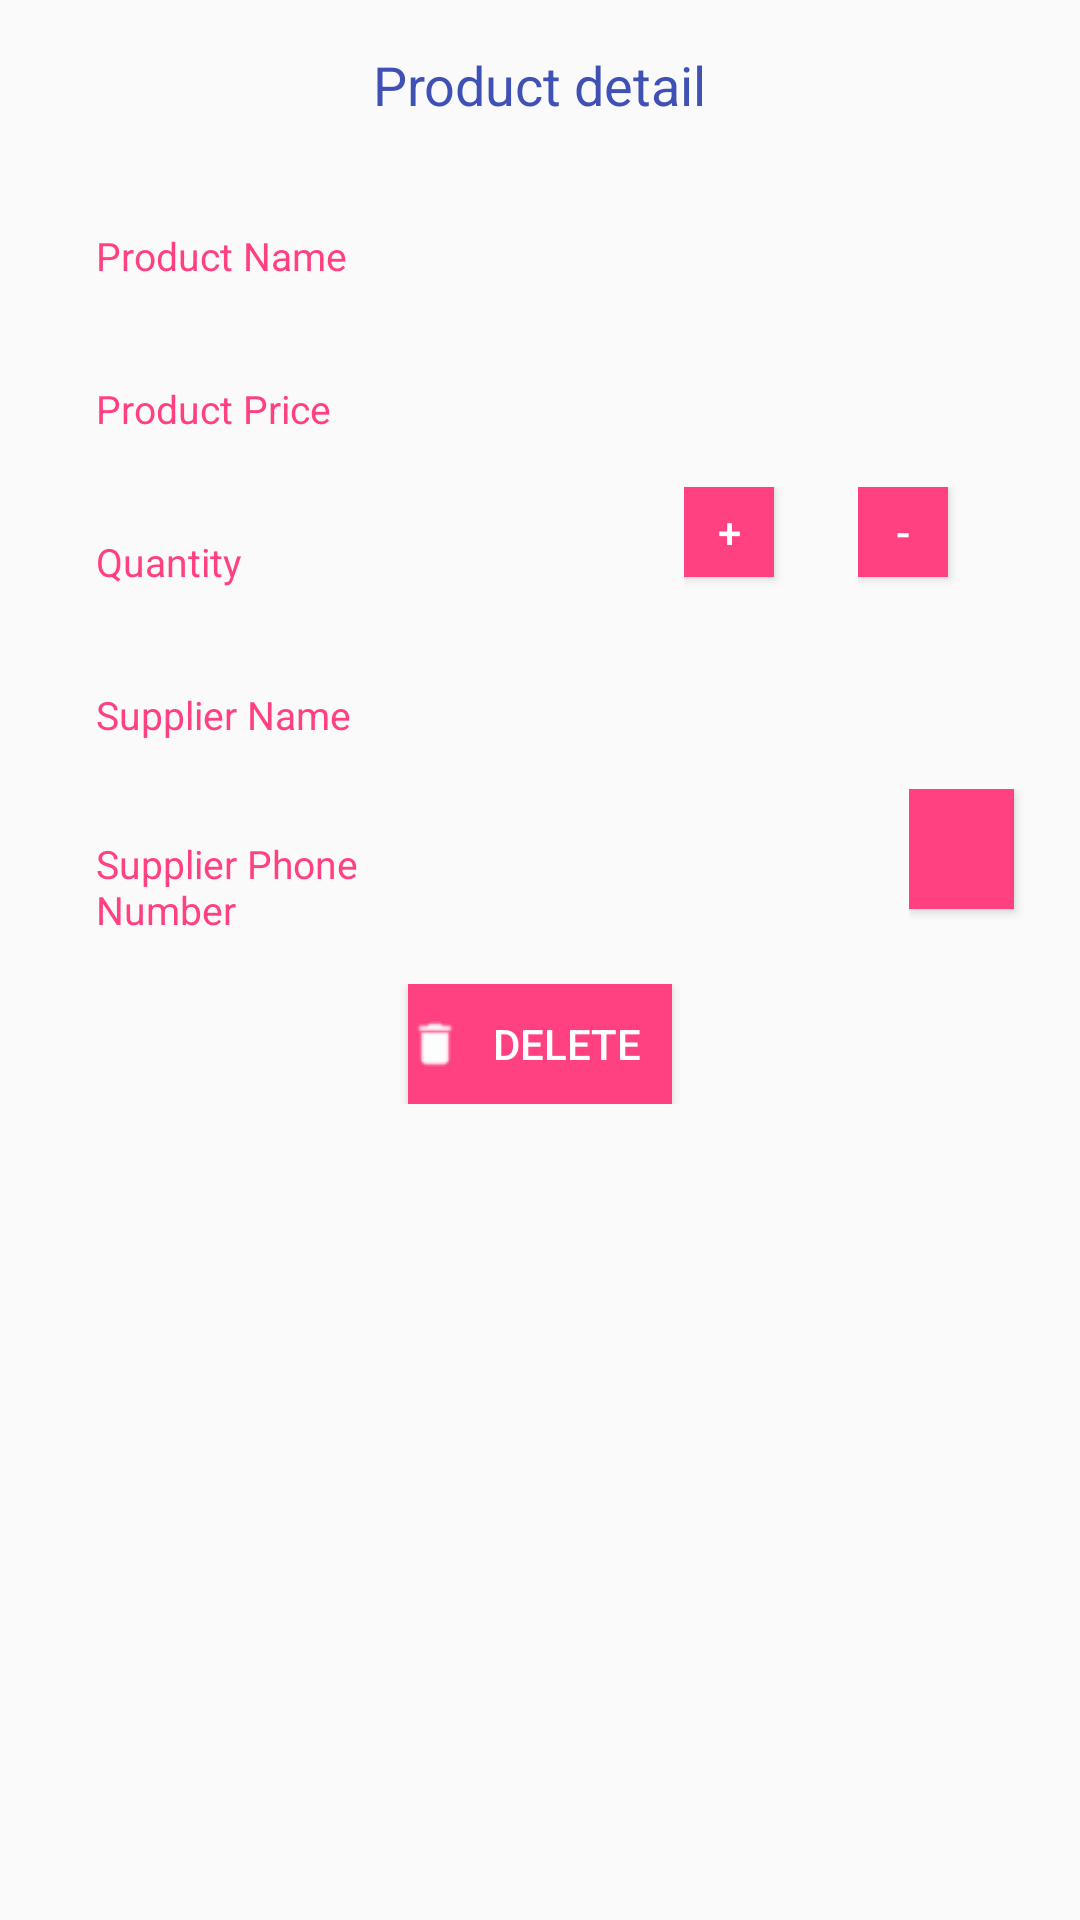

Layout XML and referenced resources for this Android screen:
<!-- AndroidManifest.xml: application theme AppTheme -->
<!-- res/layout/activity_view.xml -->
<?xml version="1.0" encoding="utf-8"?>
<LinearLayout xmlns:android="http://schemas.android.com/apk/res/android"
    android:layout_width="match_parent"
    android:layout_height="match_parent"
    android:orientation="vertical"
    android:padding="16dp">

    <TextView
        android:layout_width="wrap_content"
        android:layout_height="wrap_content"
        android:layout_gravity="center"
        android:layout_marginBottom="20dp"
        android:text="@string/product_detail"
        android:textColor="@color/colorPrimary"
        android:textSize="18sp" />

    <LinearLayout style="@style/ActivityViewLinearLayoutsection1">

        <LinearLayout style="@style/ListItemLinearLayoutsection2">

            <TextView
                style="@style/ProductViewTitleTextStyle"
                android:text="@string/product_name" />
        </LinearLayout>

        <LinearLayout style="@style/ListItemLinearLayoutsection2">

            <TextView
                android:id="@+id/product_name_view_text"
                style="@style/ProductViewdetailStyle" />

        </LinearLayout>
    </LinearLayout>

    <LinearLayout style="@style/ListItemLinearLayoutsection1">

        <LinearLayout style="@style/ListItemLinearLayoutsection2">

            <TextView
                style="@style/ProductViewTitleTextStyle"
                android:text="@string/product_price" />
        </LinearLayout>

        <LinearLayout style="@style/ListItemLinearLayoutsection2">

            <TextView
                android:id="@+id/product_price_view_text"
                style="@style/ProductViewdetailStyle" />

        </LinearLayout>
    </LinearLayout>

    <LinearLayout style="@style/ActivityViewLinearLayoutsection1">

        <LinearLayout style="@style/ListItemLinearLayoutsection2">

            <TextView
                style="@style/ProductViewTitleTextStyle"
                android:text="@string/product_quantity" />
        </LinearLayout>

        <LinearLayout style="@style/ListItemLinearLayoutsection2">

            <TextView
                android:id="@+id/product_quantity_view_text"
                style="@style/ProductViewdetailStyle" />

            <LinearLayout
                style="@style/ListItemLinearLayoutsection2"
                android:paddingLeft="16dp">

                <LinearLayout style="@style/ListItemLinearLayoutsection2">

                    <Button
                        android:id="@+id/increase_button"
                        android:layout_width="30dp"
                        android:layout_height="30dp"
                        android:background="@color/colorAccent"
                        android:text="+"
                        android:textColor="#fff" />
                </LinearLayout>

                <LinearLayout style="@style/ListItemLinearLayoutsection2">

                    <Button
                        android:id="@+id/decrease_button"
                        android:layout_width="30dp"
                        android:layout_height="30dp"
                        android:background="@color/colorAccent"
                        android:text="-"
                        android:textColor="#fff" />
                </LinearLayout>
            </LinearLayout>
        </LinearLayout>
    </LinearLayout>

    <LinearLayout style="@style/ActivityViewLinearLayoutsection1">

        <LinearLayout style="@style/ListItemLinearLayoutsection2">

            <TextView
                style="@style/ProductViewTitleTextStyle"
                android:text="@string/supplier_name" />
        </LinearLayout>

        <LinearLayout style="@style/ListItemLinearLayoutsection2">

            <TextView
                android:id="@+id/product_supplier_name_view_text"
                android:layout_width="wrap_content"
                android:layout_height="48dp"
                android:paddingRight="16dp" />
        </LinearLayout>
    </LinearLayout>

    <LinearLayout style="@style/ActivityViewLinearLayoutsection1">

        <LinearLayout style="@style/ListItemLinearLayoutsection2">

            <TextView
                style="@style/ProductViewTitleTextStyle"
                android:text="@string/supplier_phone_number" />
        </LinearLayout>

        <LinearLayout style="@style/ListItemLinearLayoutsection2">

            <LinearLayout style="@style/ActivityViewLinearLayoutsection1">

                <LinearLayout
                    android:layout_width="0dp"
                    android:layout_height="match_parent"
                    android:layout_weight="3"
                    android:orientation="horizontal">

                    <TextView
                        android:id="@+id/product_supplier_phone_number_view_text"
                        style="@style/ProductViewdetailStyle" />
                </LinearLayout>

                <LinearLayout style="@style/ListItemLinearLayoutsection2">

                    <Button
                        android:id="@+id/phone_button"
                        android:layout_width="35dp"
                        android:layout_height="40dp"
                        android:background="@color/colorAccent"
                        android:drawableLeft="@drawable/ic_action_phone_start"
                        android:focusable="false" />
                </LinearLayout>
            </LinearLayout>
        </LinearLayout>
    </LinearLayout>

    <LinearLayout
        style="@style/ActivityViewLinearLayoutsection1"
        android:gravity="center">

        <Button
            android:id="@+id/delete_button"
            style="@style/ActivityViewButtonStyle"
            android:drawableLeft="@drawable/ic_delete"
            android:text="Delete" />
    </LinearLayout>
</LinearLayout>
<!-- resources referenced by this layout -->
<resources>
  <color name="colorAccent">#FF4081</color>
  <color name="colorPrimary">#3F51B5</color>
  <!-- drawable ic_delete: png bitmap (drawable-tvdpi, 365 bytes) -->
  <string name="product_detail">Product detail</string>
  <string name="product_name">Product Name</string>
  <string name="product_price">Product Price</string>
  <string name="product_quantity">Quantity</string>
  <string name="supplier_name">Supplier Name</string>
  <string name="supplier_phone_number">Supplier Phone Number</string>
  <style name="ActivityViewButtonStyle">
          <item name="android:background">@color/colorAccent</item>
          <item name="android:focusable">false</item>
          <item name="android:layout_width">wrap_content</item>
          <item name="android:layout_height">40dp</item>
          <item name="android:textColor">#fff</item>
      </style>
  <style name="ActivityViewLinearLayoutsection1">
          <item name="android:layout_width">match_parent</item>
          <item name="android:layout_height">wrap_content</item>
          <item name="android:orientation">horizontal</item>
      </style>
  <style name="ListItemLinearLayoutsection1">
          <item name="android:layout_width">match_parent</item>
          <item name="android:layout_height">wrap_content</item>
          <item name="android:orientation">horizontal</item>
      </style>
  <style name="ListItemLinearLayoutsection2">
          <item name="android:layout_width">0dp</item>
          <item name="android:layout_height">match_parent</item>
          <item name="android:layout_weight">1</item>
          <item name="android:orientation">horizontal</item>
      </style>
  <style name="ProductViewTitleTextStyle">
          <item name="android:layout_height">wrap_content</item>
          <item name="android:layout_width">wrap_content</item>
          <item name="android:padding">16dp</item>
          <item name="android:textColor">@color/colorAccent</item>
          <item name="android:textSize">13sp</item>
      </style>
  <style name="ProductViewdetailStyle">
          <item name="android:layout_height">wrap_content</item>
          <item name="android:layout_width">wrap_content</item>
          <item name="android:padding">16dp</item>
          <item name="android:textAppearance">?android:textAppearanceSmall</item>
      </style>
  <style name="AppTheme" parent="Base.Theme.AppCompat.Light.DarkActionBar">
          
          <item name="colorPrimary">@color/colorPrimary</item>
          <item name="colorPrimaryDark">@color/colorPrimaryDark</item>
          <item name="colorAccent">@color/colorAccent</item>
      </style>
  <color name="colorPrimaryDark">#303F9F</color>
</resources>
